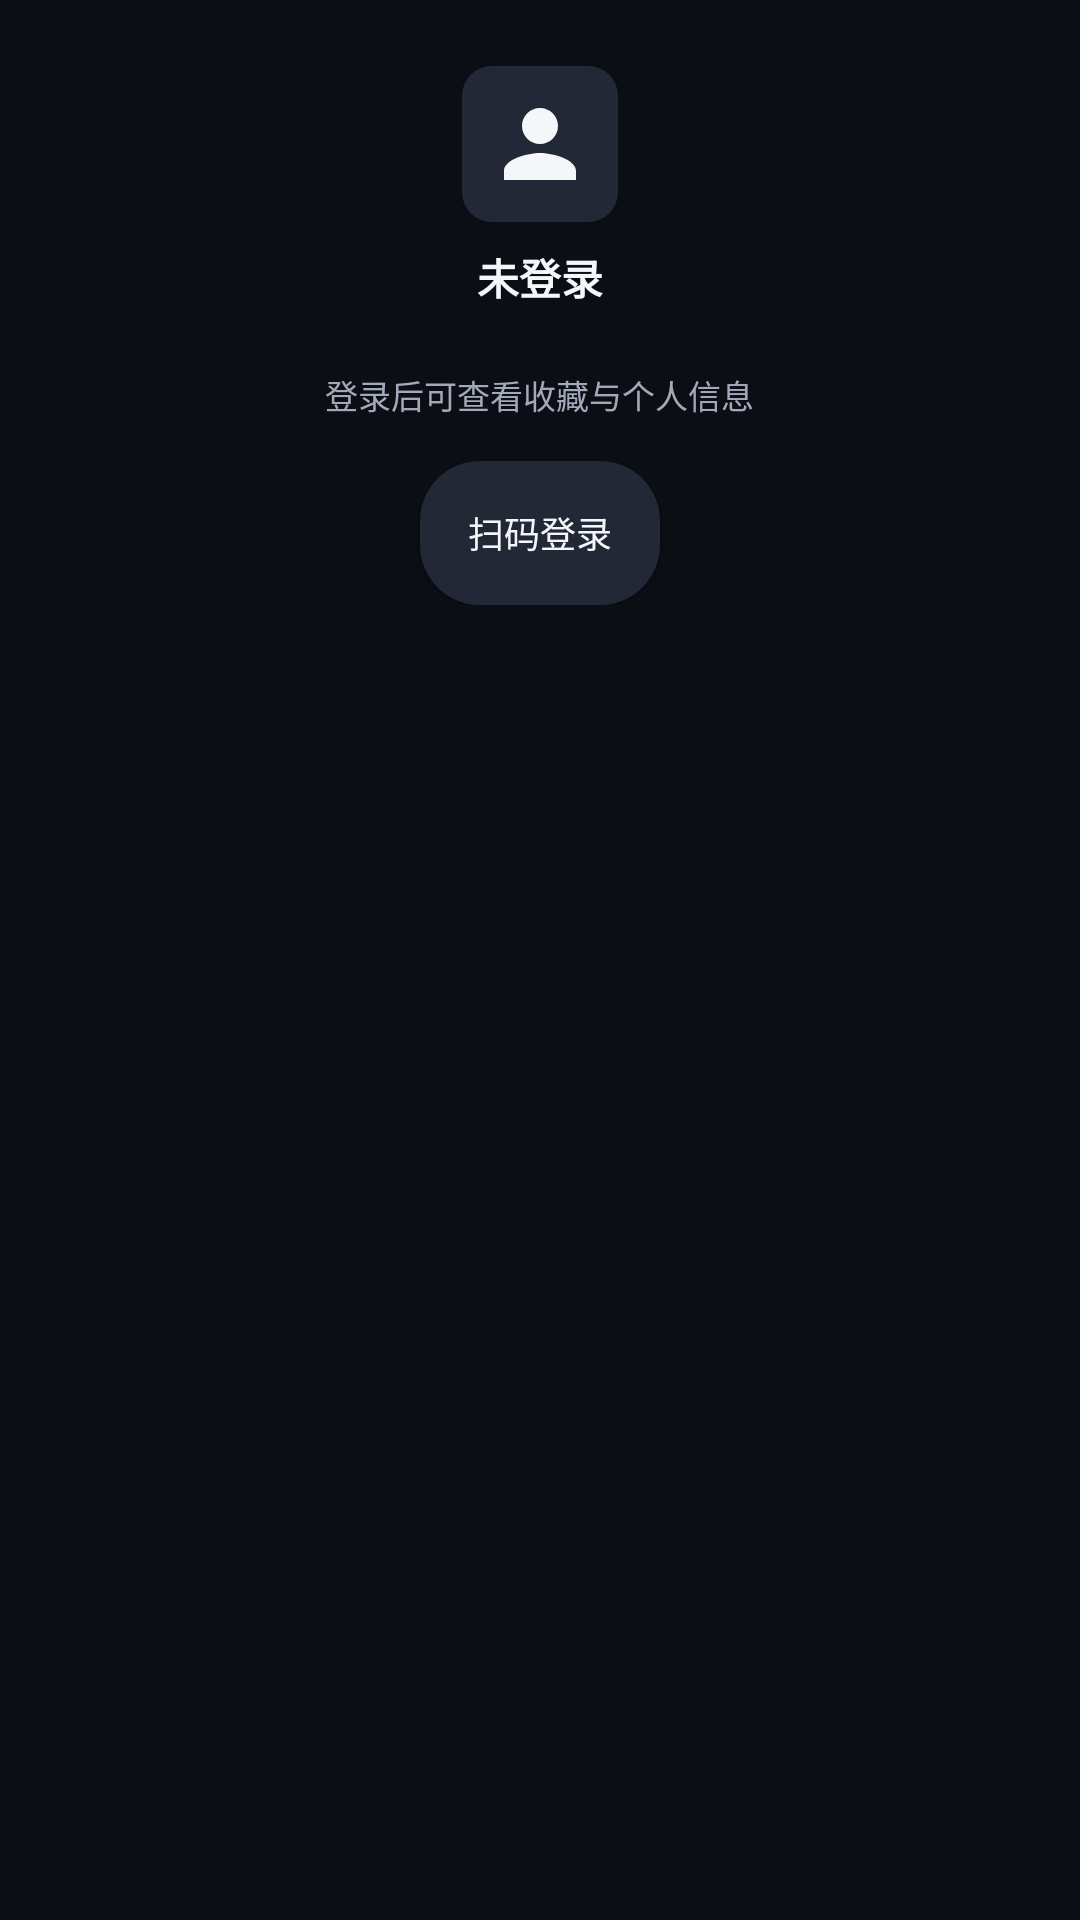

Produce the Android XML layout that renders to this screen, including the resource entries it uses.
<!-- AndroidManifest.xml: application theme AppTheme -->
<!-- res/layout/fragment_profile.xml -->
<?xml version="1.0" encoding="utf-8"?>
<ScrollView xmlns:android="http://schemas.android.com/apk/res/android"
    android:layout_width="match_parent"
    android:layout_height="match_parent"
    android:background="@color/background">

    <LinearLayout
        android:layout_width="match_parent"
        android:layout_height="wrap_content"
        android:gravity="center_horizontal"
        android:orientation="vertical"
        android:paddingTop="22dp"
        android:paddingBottom="20dp"
        android:paddingStart="10dp"
        android:paddingEnd="10dp">

        <ImageView
            android:id="@+id/image_avatar"
            android:layout_width="52dp"
            android:layout_height="52dp"
            android:background="@drawable/bg_thumb_placeholder"
            android:padding="8dp"
            android:src="@drawable/ic_avatar_placeholder"
            android:contentDescription="@null" />

        <TextView
            android:id="@+id/text_name"
            style="@style/Text.Title"
            android:layout_width="wrap_content"
            android:layout_height="wrap_content"
            android:layout_marginTop="8dp"
            android:text="@string/profile_not_logged_in" />

        <TextView
            android:id="@+id/text_level"
            style="@style/Text.Subtitle"
            android:layout_width="wrap_content"
            android:layout_height="wrap_content"
            android:layout_marginTop="2dp" />

        <TextView
            android:id="@+id/text_login_desc"
            style="@style/Text.Subtitle"
            android:layout_width="wrap_content"
            android:layout_height="wrap_content"
            android:layout_marginTop="4dp"
            android:gravity="center"
            android:text="@string/profile_login_desc" />

        <Button
            android:id="@+id/button_login"
            style="@style/Button.Round"
            android:layout_width="wrap_content"
            android:layout_height="wrap_content"
            android:layout_marginTop="14dp"
            android:minWidth="0dp"
            android:paddingStart="16dp"
            android:paddingEnd="16dp"
            android:text="@string/action_login" />

        <Button
            android:id="@+id/button_logout"
            style="@style/Button.Round"
            android:layout_width="wrap_content"
            android:layout_height="wrap_content"
            android:layout_marginTop="10dp"
            android:minWidth="0dp"
            android:paddingStart="16dp"
            android:paddingEnd="16dp"
            android:text="@string/action_logout"
            android:visibility="gone" />
    </LinearLayout>
</ScrollView>
<!-- resources referenced by this layout -->
<resources>
  <color name="background">#FF0B0E14</color>
  <!-- drawable bg_thumb_placeholder (drawable) -->
  <?xml version="1.0" encoding="utf-8"?>
  <shape xmlns:android="http://schemas.android.com/apk/res/android">
      <corners android:radius="10dp" />
      <solid android:color="@color/surface_alt" />
  </shape>
  <!-- drawable ic_avatar_placeholder (drawable) -->
  <?xml version="1.0" encoding="utf-8"?>
  <vector xmlns:android="http://schemas.android.com/apk/res/android"
      android:width="24dp"
      android:height="24dp"
      android:viewportWidth="24"
      android:viewportHeight="24"
      android:tint="@color/text_primary">
      <path
          android:fillColor="@android:color/white"
          android:pathData="M12,12c2.21,0 4,-1.79 4,-4s-1.79,-4 -4,-4 -4,1.79 -4,4 1.79,4 4,4zM12,14c-2.67,0 -8,1.34 -8,4v2h16v-2c0,-2.66 -5.33,-4 -8,-4z" />
  </vector>
  <string name="action_login">扫码登录</string>
  <string name="action_logout">退出登录</string>
  <string name="profile_login_desc">登录后可查看收藏与个人信息</string>
  <string name="profile_not_logged_in">未登录</string>
  <style name="Button.Round" parent="android:Widget.Button">
          <item name="android:background">@drawable/bg_button_round</item>
          <item name="android:textColor">@color/text_primary</item>
          <item name="android:textSize">12sp</item>
          <item name="android:padding">8dp</item>
      </style>
  <style name="Text.Subtitle" parent="android:TextAppearance">
          <item name="android:textColor">@color/text_secondary</item>
          <item name="android:textSize">11sp</item>
          <item name="android:maxLines">1</item>
          <item name="android:ellipsize">end</item>
      </style>
  <style name="Text.Title" parent="android:TextAppearance">
          <item name="android:textColor">@color/text_primary</item>
          <item name="android:textSize">14sp</item>
          <item name="android:textStyle">bold</item>
          <item name="android:maxLines">2</item>
          <item name="android:ellipsize">end</item>
      </style>
  <style name="AppTheme" parent="Theme.AppCompat.NoActionBar">
          <item name="android:colorBackground">@color/background</item>
          <item name="colorPrimary">@color/primary</item>
          <item name="colorPrimaryDark">@color/primary_dark</item>
          <item name="colorAccent">@color/accent</item>
          <item name="android:textColorPrimary">@color/text_primary</item>
          <item name="android:textColorSecondary">@color/text_secondary</item>
          <item name="android:windowBackground">@color/background</item>
          <item name="windowActionBar">false</item>
          <item name="windowNoTitle">true</item>
      </style>
  <color name="surface_alt">#FF232837</color>
  <color name="text_primary">#FFF5F6FA</color>
  <!-- drawable bg_button_round (drawable) -->
  <?xml version="1.0" encoding="utf-8"?>
  <shape xmlns:android="http://schemas.android.com/apk/res/android">
      <corners android:radius="20dp" />
      <solid android:color="@color/surface_alt" />
  </shape>
  <color name="text_secondary">#FFA3A9B8</color>
  <color name="primary">#FFFB7299</color>
  <color name="primary_dark">#FFE0527F</color>
  <color name="accent">#FF23ADE5</color>
</resources>
